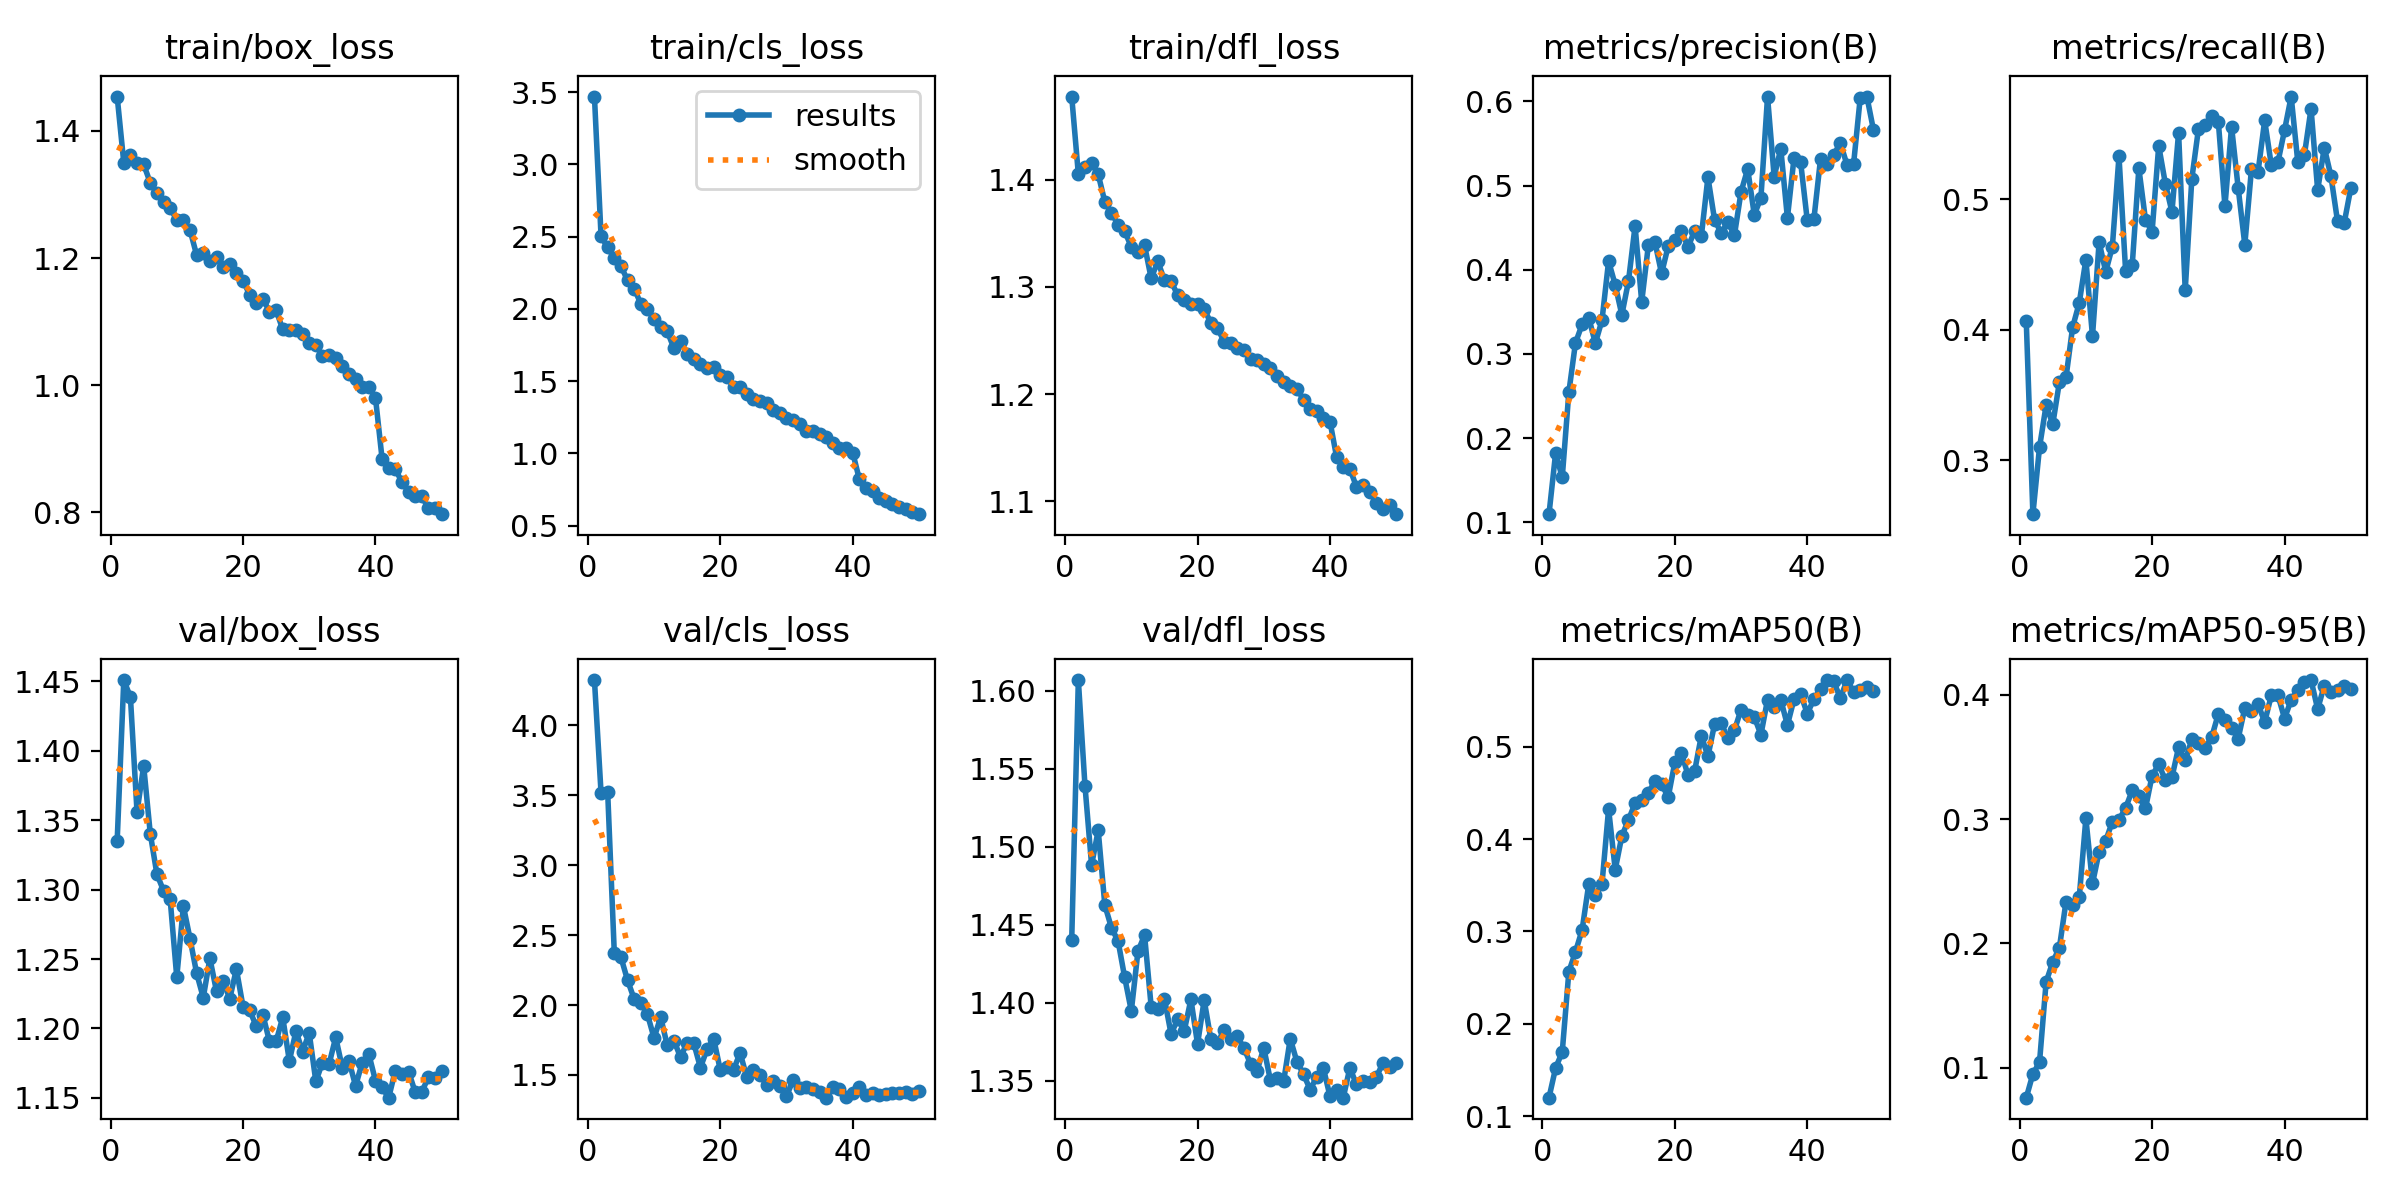

The file beside this chart, header and first rows:
epoch, time, train/box_loss, train/cls_loss, train/dfl_loss, metrics/precision(B), metrics/recall(B), metrics/mAP50(B), metrics/mAP50-95(B), val/box_loss, val/cls_loss, val/dfl_loss, lr/pg0, lr/pg1, lr/pg2
1, 39.63, 1.454, 3.469, 1.477, 0.1097, 0.4065, 0.1202, 0.07602, 1.335, 4.324, 1.441, 0.0001002, 0.0001002, 0.0001002
2, 86.47, 1.35, 2.501, 1.405, 0.1823, 0.2587, 0.1524, 0.09506, 1.451, 3.515, 1.607, 0.0001972, 0.0001972, 0.0001972
3, 142, 1.362, 2.425, 1.411, 0.1533, 0.3099, 0.1696, 0.1045, 1.439, 3.521, 1.539, 0.0002902, 0.0002902, 0.0002902
4, 197.1, 1.35, 2.35, 1.416, 0.2547, 0.3424, 0.2566, 0.1691, 1.356, 2.371, 1.488, 0.000285, 0.000285, 0.000285
5, 276.8, 1.347, 2.295, 1.405, 0.3132, 0.3276, 0.2779, 0.1851, 1.389, 2.342, 1.511, 0.000279, 0.000279, 0.000279
6, 341.1, 1.318, 2.197, 1.379, 0.335, 0.3599, 0.3017, 0.1966, 1.34, 2.178, 1.463, 0.000273, 0.000273, 0.000273
7, 408, 1.302, 2.14, 1.369, 0.3432, 0.3635, 0.351, 0.2335, 1.311, 2.043, 1.448, 0.000267, 0.000267, 0.000267
8, 474.1, 1.289, 2.036, 1.358, 0.3127, 0.402, 0.3394, 0.2308, 1.299, 2.017, 1.44, 0.000261, 0.000261, 0.000261
9, 521.1, 1.278, 1.996, 1.352, 0.3399, 0.4207, 0.3512, 0.2371, 1.293, 1.935, 1.416, 0.000255, 0.000255, 0.000255
10, 577.4, 1.26, 1.932, 1.337, 0.4101, 0.4538, 0.4326, 0.3005, 1.237, 1.764, 1.395, 0.000249, 0.000249, 0.000249
11, 641.7, 1.26, 1.873, 1.333, 0.382, 0.3952, 0.3669, 0.2482, 1.288, 1.913, 1.433, 0.000243, 0.000243, 0.000243
12, 688.2, 1.244, 1.843, 1.339, 0.3465, 0.4673, 0.4033, 0.2736, 1.265, 1.711, 1.443, 0.000237, 0.000237, 0.000237
13, 736.2, 1.205, 1.727, 1.308, 0.3862, 0.4444, 0.4207, 0.2827, 1.24, 1.745, 1.397, 0.000231, 0.000231, 0.000231
14, 782.5, 1.208, 1.778, 1.324, 0.452, 0.4638, 0.4388, 0.2978, 1.222, 1.628, 1.396, 0.000225, 0.000225, 0.000225
15, 829.5, 1.196, 1.686, 1.306, 0.3618, 0.5331, 0.442, 0.2994, 1.25, 1.731, 1.403, 0.000219, 0.000219, 0.000219
16, 876.3, 1.201, 1.652, 1.305, 0.4288, 0.4453, 0.45, 0.3088, 1.227, 1.727, 1.38, 0.000213, 0.000213, 0.000213
17, 934.7, 1.185, 1.616, 1.292, 0.4326, 0.4495, 0.4627, 0.3231, 1.234, 1.553, 1.389, 0.000207, 0.000207, 0.000207
18, 992, 1.191, 1.589, 1.288, 0.3956, 0.5239, 0.4594, 0.3182, 1.221, 1.682, 1.382, 0.000201, 0.000201, 0.000201
19, 1038, 1.177, 1.601, 1.284, 0.4281, 0.4844, 0.4453, 0.3085, 1.243, 1.761, 1.402, 0.000195, 0.000195, 0.000195
20, 1084, 1.164, 1.54, 1.284, 0.4355, 0.4752, 0.4828, 0.335, 1.216, 1.535, 1.374, 0.000189, 0.000189, 0.000189
21, 1143, 1.143, 1.526, 1.28, 0.4455, 0.5412, 0.4927, 0.3439, 1.213, 1.555, 1.402, 0.000183, 0.000183, 0.000183
22, 1202, 1.13, 1.459, 1.266, 0.4272, 0.5122, 0.4691, 0.3315, 1.202, 1.538, 1.377, 0.000177, 0.000177, 0.000177
23, 1249, 1.136, 1.462, 1.262, 0.4461, 0.4905, 0.4738, 0.3337, 1.21, 1.657, 1.374, 0.000171, 0.000171, 0.000171
24, 1295, 1.116, 1.409, 1.249, 0.4396, 0.5513, 0.5116, 0.3576, 1.191, 1.484, 1.382, 0.000165, 0.000165, 0.000165
25, 1354, 1.118, 1.374, 1.248, 0.5099, 0.4303, 0.4896, 0.3471, 1.191, 1.533, 1.377, 0.000159, 0.000159, 0.000159
26, 1401, 1.088, 1.36, 1.243, 0.4593, 0.5159, 0.5241, 0.3639, 1.208, 1.502, 1.378, 0.000153, 0.000153, 0.000153
27, 1459, 1.087, 1.348, 1.241, 0.4436, 0.5541, 0.5253, 0.3614, 1.177, 1.428, 1.371, 0.000147, 0.000147, 0.000147
28, 1508, 1.086, 1.3, 1.233, 0.4566, 0.5573, 0.5092, 0.357, 1.198, 1.458, 1.361, 0.000141, 0.000141, 0.000141
29, 1555, 1.08, 1.277, 1.232, 0.4411, 0.5643, 0.5176, 0.3658, 1.183, 1.425, 1.356, 0.000135, 0.000135, 0.000135
30, 1613, 1.066, 1.245, 1.228, 0.4924, 0.5596, 0.54, 0.3845, 1.197, 1.349, 1.371, 0.000129, 0.000129, 0.000129
31, 1668, 1.063, 1.228, 1.224, 0.5196, 0.4948, 0.5346, 0.3798, 1.162, 1.462, 1.35, 0.000123, 0.000123, 0.000123
32, 1716, 1.045, 1.203, 1.217, 0.4653, 0.5558, 0.5321, 0.3732, 1.175, 1.406, 1.352, 0.000117, 0.000117, 0.000117
33, 1762, 1.047, 1.157, 1.211, 0.4854, 0.5087, 0.5129, 0.3647, 1.174, 1.413, 1.35, 0.000111, 0.000111, 0.000111
34, 1808, 1.043, 1.156, 1.208, 0.6055, 0.4653, 0.5509, 0.3892, 1.194, 1.398, 1.377, 0.000105, 0.000105, 0.000105
35, 1864, 1.03, 1.137, 1.205, 0.5105, 0.5231, 0.5431, 0.3865, 1.172, 1.381, 1.362, 9.90204e-05, 9.90204e-05, 9.90204e-05
36, 1911, 1.018, 1.11, 1.195, 0.5437, 0.5212, 0.5507, 0.3924, 1.177, 1.338, 1.354, 9.3021e-05, 9.3021e-05, 9.3021e-05
37, 1969, 1.009, 1.07, 1.186, 0.4615, 0.5606, 0.5233, 0.3779, 1.159, 1.417, 1.344, 8.70216e-05, 8.70216e-05, 8.70216e-05
38, 2016, 0.9976, 1.039, 1.185, 0.5328, 0.5263, 0.5513, 0.3994, 1.175, 1.402, 1.352, 8.10222e-05, 8.10222e-05, 8.10222e-05
39, 2075, 0.9971, 1.034, 1.178, 0.5275, 0.5286, 0.5568, 0.3997, 1.182, 1.345, 1.358, 7.50228e-05, 7.50228e-05, 7.50228e-05
40, 2131, 0.9804, 1.005, 1.174, 0.4587, 0.5531, 0.5358, 0.3808, 1.162, 1.373, 1.34, 6.90234e-05, 6.90234e-05, 6.90234e-05
41, 2171, 0.8842, 0.8202, 1.141, 0.4602, 0.5789, 0.5512, 0.3958, 1.157, 1.414, 1.344, 6.3024e-05, 6.3024e-05, 6.3024e-05
42, 2213, 0.8701, 0.7592, 1.132, 0.5314, 0.5288, 0.5618, 0.4038, 1.15, 1.354, 1.339, 5.70246e-05, 5.70246e-05, 5.70246e-05
43, 2258, 0.8672, 0.7371, 1.13, 0.5261, 0.5342, 0.572, 0.4099, 1.17, 1.374, 1.358, 5.10252e-05, 5.10252e-05, 5.10252e-05
44, 2303, 0.8478, 0.6907, 1.114, 0.5366, 0.5696, 0.5705, 0.4117, 1.167, 1.355, 1.348, 4.50258e-05, 4.50258e-05, 4.50258e-05
45, 2350, 0.8325, 0.6712, 1.116, 0.5505, 0.5071, 0.5523, 0.3884, 1.169, 1.366, 1.35, 3.90264e-05, 3.90264e-05, 3.90264e-05
46, 2386, 0.826, 0.6511, 1.109, 0.5245, 0.5398, 0.5719, 0.4073, 1.154, 1.374, 1.349, 3.3027e-05, 3.3027e-05, 3.3027e-05
47, 2446, 0.8251, 0.6296, 1.099, 0.5262, 0.5181, 0.5591, 0.402, 1.154, 1.371, 1.352, 2.70276e-05, 2.70276e-05, 2.70276e-05
48, 2491, 0.8061, 0.6168, 1.093, 0.6044, 0.4833, 0.5615, 0.4034, 1.165, 1.381, 1.361, 2.10282e-05, 2.10282e-05, 2.10282e-05
49, 2535, 0.8064, 0.5926, 1.097, 0.6057, 0.4818, 0.565, 0.4065, 1.164, 1.362, 1.359, 1.50288e-05, 1.50288e-05, 1.50288e-05
50, 2579, 0.7969, 0.579, 1.088, 0.5659, 0.5086, 0.5606, 0.4044, 1.17, 1.387, 1.361, 9.0294e-06, 9.0294e-06, 9.0294e-06
